Run: headless pygame with SDL's dummy video driver; simulated clock (each Clock.tick advances the game by its frame time, no real sleeping); random seed 0; keys injected as events and as key.get_pressed() state; no mouse input.
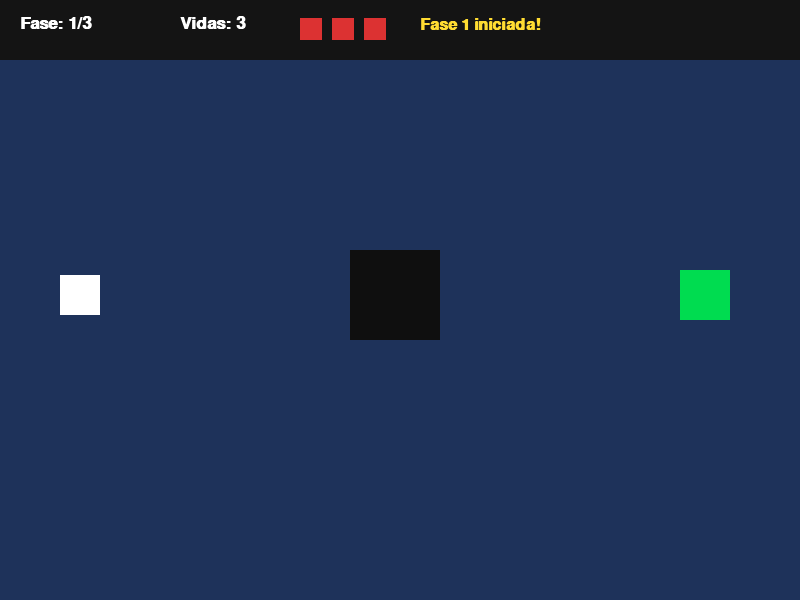
Frame 1 of 4 · flips 1–60 · no input
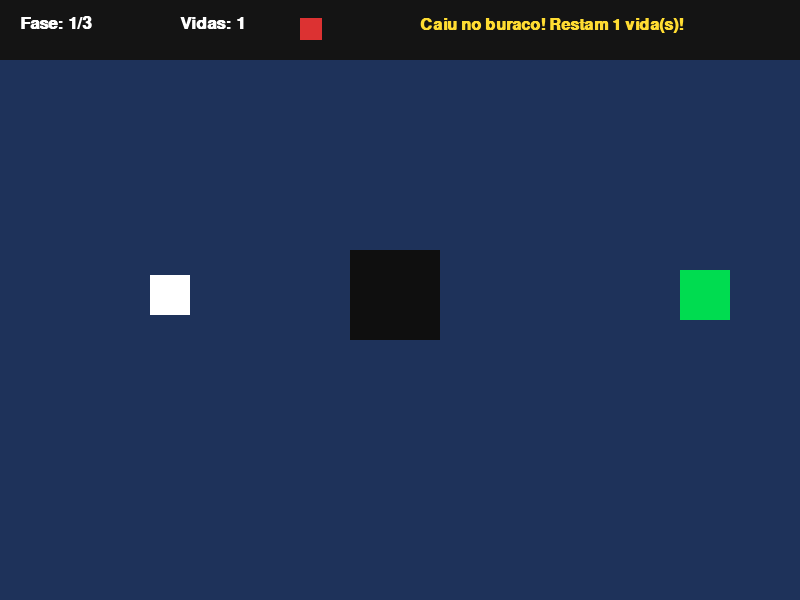
Frame 2 of 4 · flips 61–180 · tapped SPACE, RETURN · held RIGHT (→), D
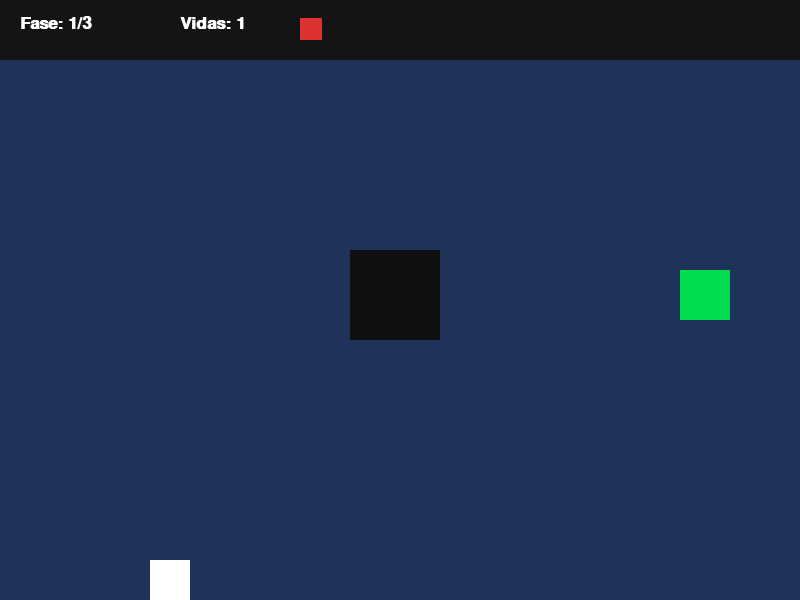
Frame 3 of 4 · flips 181–300 · held DOWN (↓), S
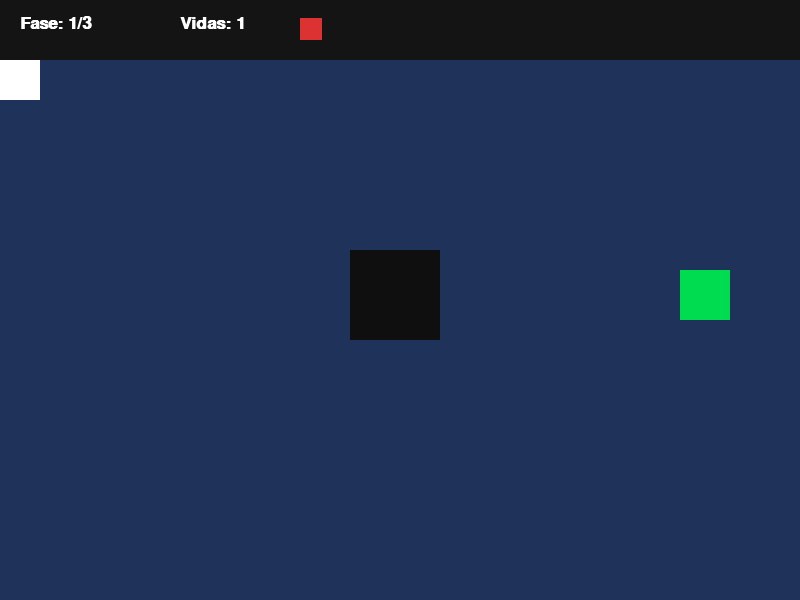
Frame 4 of 4 · flips 301–420 · held LEFT (←), A, UP (↑), W

The pygame program that drew these frames:

import pygame

# Inicialização do Pygame
pygame.init()

LARGURA = 800
ALTURA = 600
tela = pygame.display.set_mode((LARGURA, ALTURA))
pygame.display.set_caption("Jogo de Fases - Teste")
relogio = pygame.time.Clock()

# Fontes para avisos e vidas
fonte_hud = pygame.font.SysFont("arial", 26, bold=True)
fonte_aviso = pygame.font.SysFont("arial", 24, bold=True)
fonte_fim = pygame.font.SysFont("arial", 40, bold=True)

# Cores
BRANCO = (255, 255, 255)
PRETO = (15, 15, 15)
VERDE = (0, 220, 80)
VERMELHO = (220, 50, 50)
AMARELO = (255, 220, 50)

# cores de fundo de cada fase
FASES = {
    1: {
        "cor_fundo": (30, 50, 90),      # Azul 
        "inicio": (60, 275),
        "buraco": pygame.Rect(350, 250, 90, 90),
        "objetivo": pygame.Rect(680, 270, 50, 50),
    },
    2: {
        "cor_fundo": (75, 35, 95),      # Roxo escuro
        "inicio": (60, 100),
        "buraco": pygame.Rect(360, 200, 110, 110),
        "objetivo": pygame.Rect(680, 450, 50, 50),
    },
    3: {
        "cor_fundo": (25, 75, 70),      # Verde
        "inicio": (60, 480),
        "buraco": pygame.Rect(340, 230, 130, 130),
        "objetivo": pygame.Rect(680, 100, 50, 50),
    },
}

def iniciar_jogo():
    fase = 1
    vidas = 3
    ix, iy = FASES[fase]["inicio"]
    jogador = pygame.Rect(ix, iy, 40, 40)
    return fase, vidas, jogador, "playing", "Fase 1 iniciada!", 120

fase_atual, vidas, jogador, estado, texto_aviso, tempo_aviso = iniciar_jogo()
velocidade = 5
rodando = True

while rodando:
    relogio.tick(60)

    for evento in pygame.event.get():
        if evento.type == pygame.QUIT:
            rodando = False

        if evento.type == pygame.KEYDOWN:
            if estado in ("vitoria", "derrota"):
                if evento.key == pygame.K_r:
                    fase_atual, vidas, jogador, estado, texto_aviso, tempo_aviso = iniciar_jogo()
                elif evento.key == pygame.K_ESCAPE:
                    rodando = False

    # Lógica enquanto está jogando (é só pra testar)
    if estado == "playing":
        teclas = pygame.key.get_pressed()
        if teclas[pygame.K_LEFT] or teclas[pygame.K_a]:
            jogador.x = jogador.x - velocidade
        if teclas[pygame.K_RIGHT] or teclas[pygame.K_d]:
            jogador.x = jogador.x + velocidade
        if teclas[pygame.K_UP] or teclas[pygame.K_w]:
            jogador.y = jogador.y - velocidade
        if teclas[pygame.K_DOWN] or teclas[pygame.K_s]:
            jogador.y = jogador.y + velocidade

        # Impede sair da tela
        if jogador.left < 0:
            jogador.left = 0
        if jogador.right > LARGURA:
            jogador.right = LARGURA
        if jogador.top < 60:
            jogador.top = 60
        if jogador.bottom > ALTURA:
            jogador.bottom = ALTURA

        buraco_atual = FASES[fase_atual]["buraco"]
        objetivo_atual = FASES[fase_atual]["objetivo"]

        # verifica se caiu no buraco (perdeu vida)
        if jogador.colliderect(buraco_atual):
            vidas = vidas - 1
            if vidas <= 0:
                vidas = 0
                estado = "derrota"
            else:
                ix, iy = FASES[fase_atual]["inicio"]
                jogador.topleft = (ix, iy)
                texto_aviso = f"Caiu no buraco! Restam {vidas} vida(s)!"
                tempo_aviso = 120

        # verifica se passou de fase
        elif jogador.colliderect(objetivo_atual):
            if fase_atual < 3:
                fase_atual = fase_atual + 1
                ix, iy = FASES[fase_atual]["inicio"]
                jogador.topleft = (ix, iy)
                texto_aviso = f"Passou para a Fase {fase_atual}!"
                tempo_aviso = 120
            else:
                estado = "vitoria"

    # Desenho na tela
    cor_fundo = FASES[fase_atual]["cor_fundo"]
    tela.fill(cor_fundo)

    # Barra superior
    pygame.draw.rect(tela, (20, 20, 20), (0, 0, LARGURA, 60))

    # Texto da Fase e Vidas
    txt_fase = fonte_hud.render(f"Fase: {fase_atual}/3", True, BRANCO)
    tela.blit(txt_fase, (20, 15))

    txt_vidas = fonte_hud.render(f"Vidas: {vidas}", True, BRANCO)
    tela.blit(txt_vidas, (180, 15))

    # sistema de vidas
    for i in range(vidas):
        pygame.draw.rect(tela, VERMELHO, (300 + i * 32, 18, 22, 22))

    # Aviso temporario das vidas
    if tempo_aviso > 0 and estado == "playing":
        txt_av = fonte_aviso.render(texto_aviso, True, AMARELO)
        tela.blit(txt_av, (420, 17))
        tempo_aviso = tempo_aviso - 1

    # desenha um buraco imaginario e um local que serve pra mudar de fase
    pygame.draw.rect(tela, PRETO, FASES[fase_atual]["buraco"])
    pygame.draw.rect(tela, VERDE, FASES[fase_atual]["objetivo"])
    pygame.draw.rect(tela, BRANCO, jogador)

    # Tela final 
    if estado in ("vitoria", "derrota"):
        overlay = pygame.Surface((LARGURA, ALTURA))
        overlay.set_alpha(190)
        overlay.fill((0, 0, 0))
        tela.blit(overlay, (0, 0))

        if estado == "vitoria":
            msg_titulo = fonte_fim.render("VOCÊ VENCEU TODAS AS FASES!", True, VERDE)
        else:
            msg_titulo = fonte_fim.render("VOCÊ PERDEU! (3 QUEDAS)", True, VERMELHO)

        msg_sub = fonte_hud.render("Pressione [R] para jogar de novo ou [ESC] para sair", True, BRANCO)

        tela.blit(msg_titulo, msg_titulo.get_rect(center=(LARGURA // 2, ALTURA // 2 - 30)))
        tela.blit(msg_sub, msg_sub.get_rect(center=(LARGURA // 2, ALTURA // 2 + 30)))

    pygame.display.flip()

pygame.quit()
